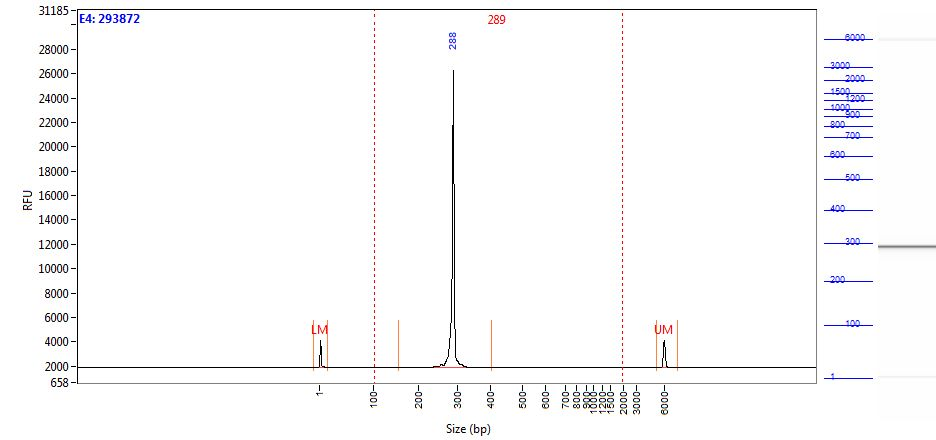

The file beside this chart, header and first rows:
Size (bp), Intensity
0.58, 2219
1.00, 2021
2.00, 1457
2.42, 848.1
2.84, 421.1
3.26, 205.2
3.68, 121.1
4.10, 107.4
4.52, 93.63
4.94, 86.35
5.36, 86.07
5.79, 86.98
6.21, 85.96
6.63, 81.82
7.05, 74.76
7.47, 65.76
7.89, 55.62
8.31, 44.97
8.73, 35.06
9.15, 27.53
9.57, 22.95
9.99, 20.49
10.41, 19.38
10.83, 19.41
11.25, 19.38
11.67, 19.35
12.09, 17.57
12.52, 14.51
12.94, 12.02
13.36, 10.85
13.78, 10.10
14.20, 8.60
14.62, 6.65
15.04, 5.97
15.46, 7.18
15.88, 9.01
16.30, 10.14
16.72, 10.19
17.14, 9.53
17.56, 9.39
17.98, 9.90
18.40, 10.41
18.82, 11.14
19.24, 10.22
19.67, 8.63
20.09, 7.96
20.51, 8.29
20.93, 8.62
21.35, 8.07
21.77, 6.92
22.19, 6.34
22.61, 6.71
23.03, 7.47
23.45, 8.33
23.87, 9.08
24.29, 9.37
24.71, 9.34
25.13, 9.31
25.55, 8.89
25.97, 8.03
... 1,938 more rows
